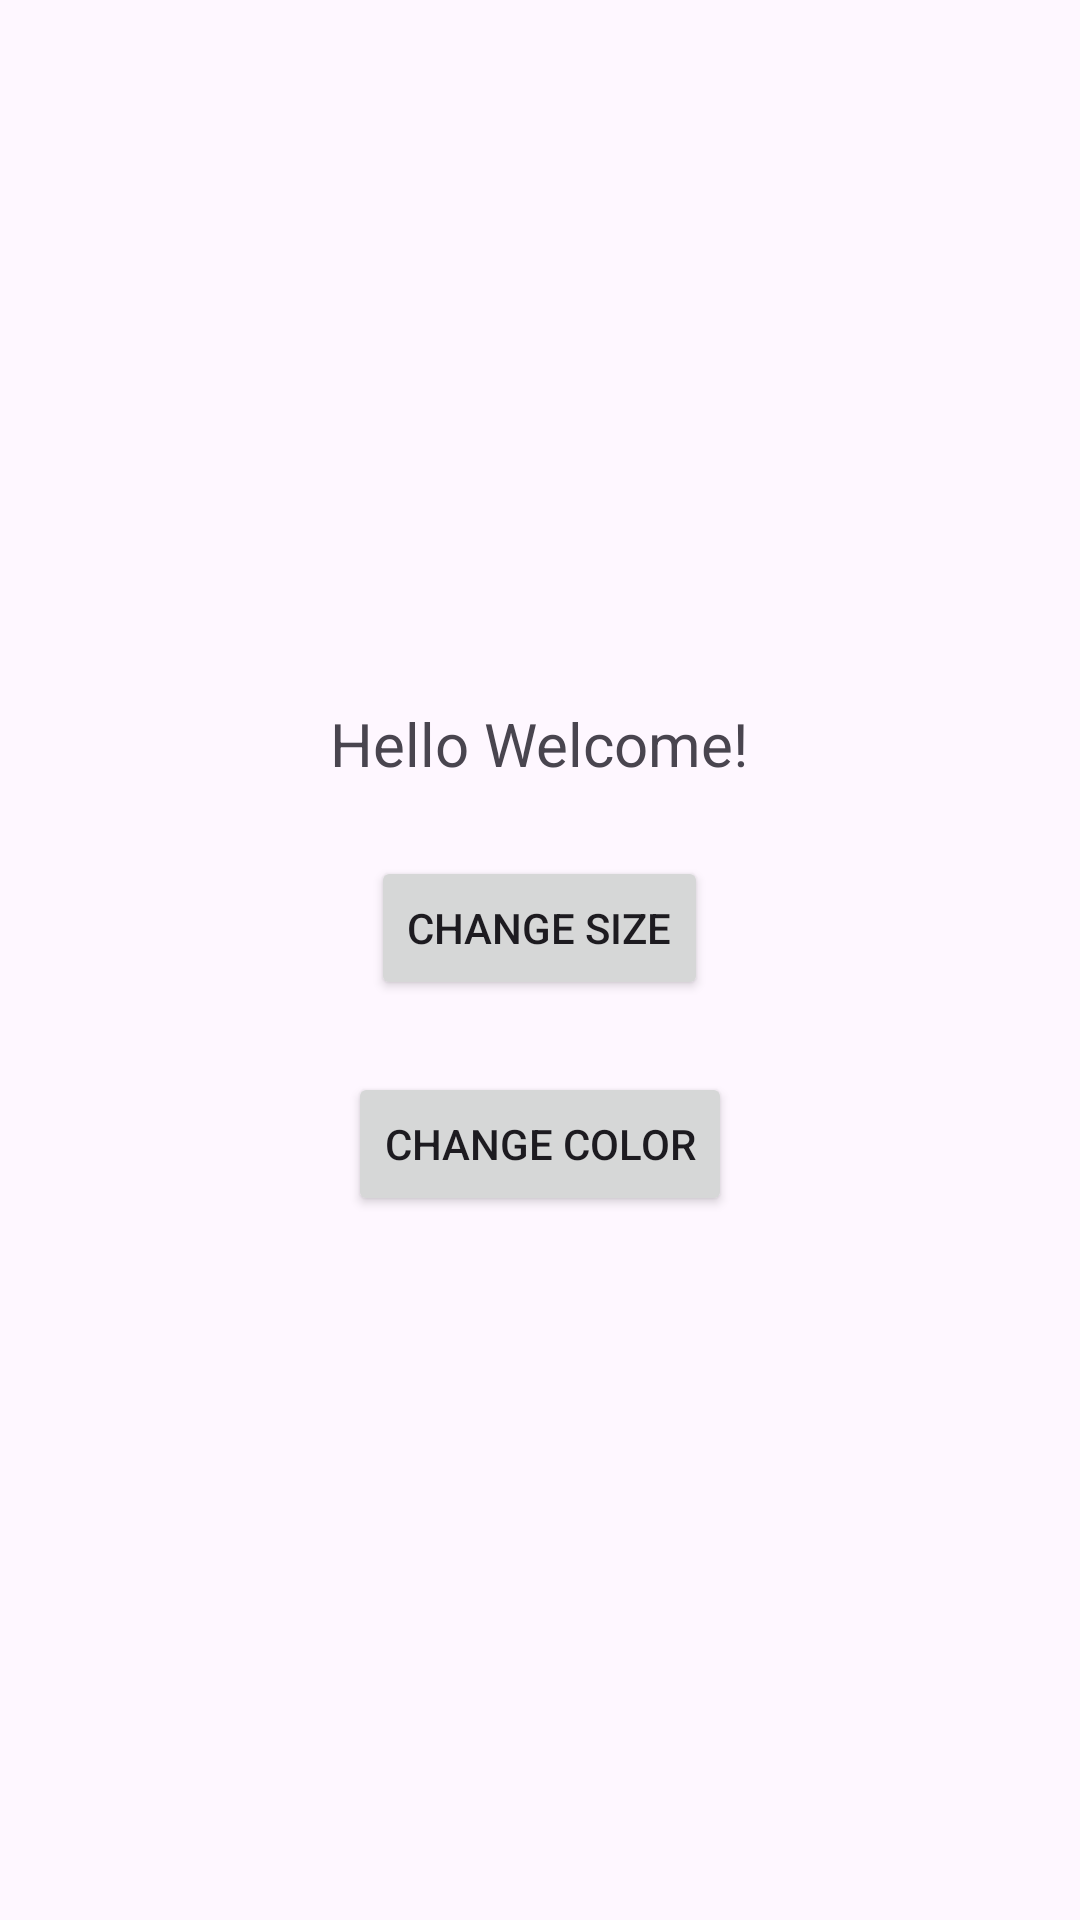

Reconstruct the res/layout file that produces this screen, plus the resources it refers to.
<!-- AndroidManifest.xml: application theme Theme.ColorsText -->
<!-- res/layout/activity_main.xml -->
<?xml version="1.0" encoding="utf-8"?>
<LinearLayout
    xmlns:android="http://schemas.android.com/apk/res/android"
    xmlns:app="http://schemas.android.com/apk/res-auto"
    xmlns:tools="http://schemas.android.com/tools"
    android:id="@+id/main"
    android:orientation="vertical"
    android:layout_width="match_parent"
    android:layout_height="match_parent"
   android:gravity="center"
    tools:context=".MainActivity">

    <TextView
        android:layout_width="wrap_content"
        android:layout_height="wrap_content"
        android:id="@+id/textView"
        android:text="Hello Welcome!"
        android:textSize="20sp"/>
    <Button
        android:layout_width="wrap_content"
        android:layout_height="wrap_content"
        android:layout_marginTop="24dp"
        android:id="@+id/btnChangeSize"
        android:text="Change Size"
        />

    <Button
        android:layout_width="wrap_content"
        android:layout_height="wrap_content"
        android:layout_marginTop="24dp"
        android:id="@+id/btnChangeColor"
        android:text="Change Color"
        />


</LinearLayout>
<!-- resources referenced by this layout -->
<resources>
  <style name="Theme.ColorsText" parent="Base.Theme.ColorsText" />
  <style name="Base.Theme.ColorsText" parent="Theme.Material3.DayNight.NoActionBar">
          
          
      </style>
</resources>
